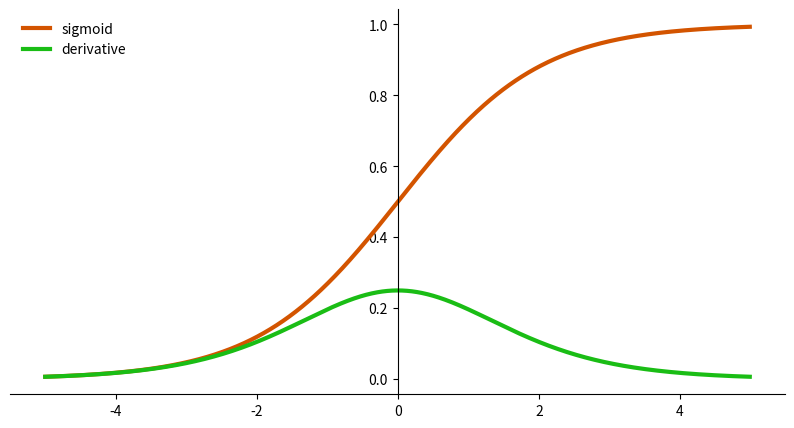

Here is the Python script that generated this plot:
import matplotlib.pyplot as plt
import numpy as np


def sigmoid(x):
    return 1. / (1 + np.e ** (-x))


# Calculate plot points
x = np.arange(-5., 5., 0.01)
y = sigmoid(x)
dx = y * (1 - y)

# Setup centered axes
fig, ax = plt.subplots(figsize=(10, 5))
ax.spines['left'].set_position('center')
ax.spines['right'].set_color('none')
ax.spines['top'].set_color('none')
ax.xaxis.set_ticks_position('bottom')
ax.yaxis.set_ticks_position('left')

# Creat and show plot
ax.plot(x, y, color='#d35400', linewidth=3, label='sigmoid')
ax.plot(x, dx, color='#1abd15', linewidth=3, label='derivative')
ax.legend(loc='upper left', frameon=False)
fig.show()